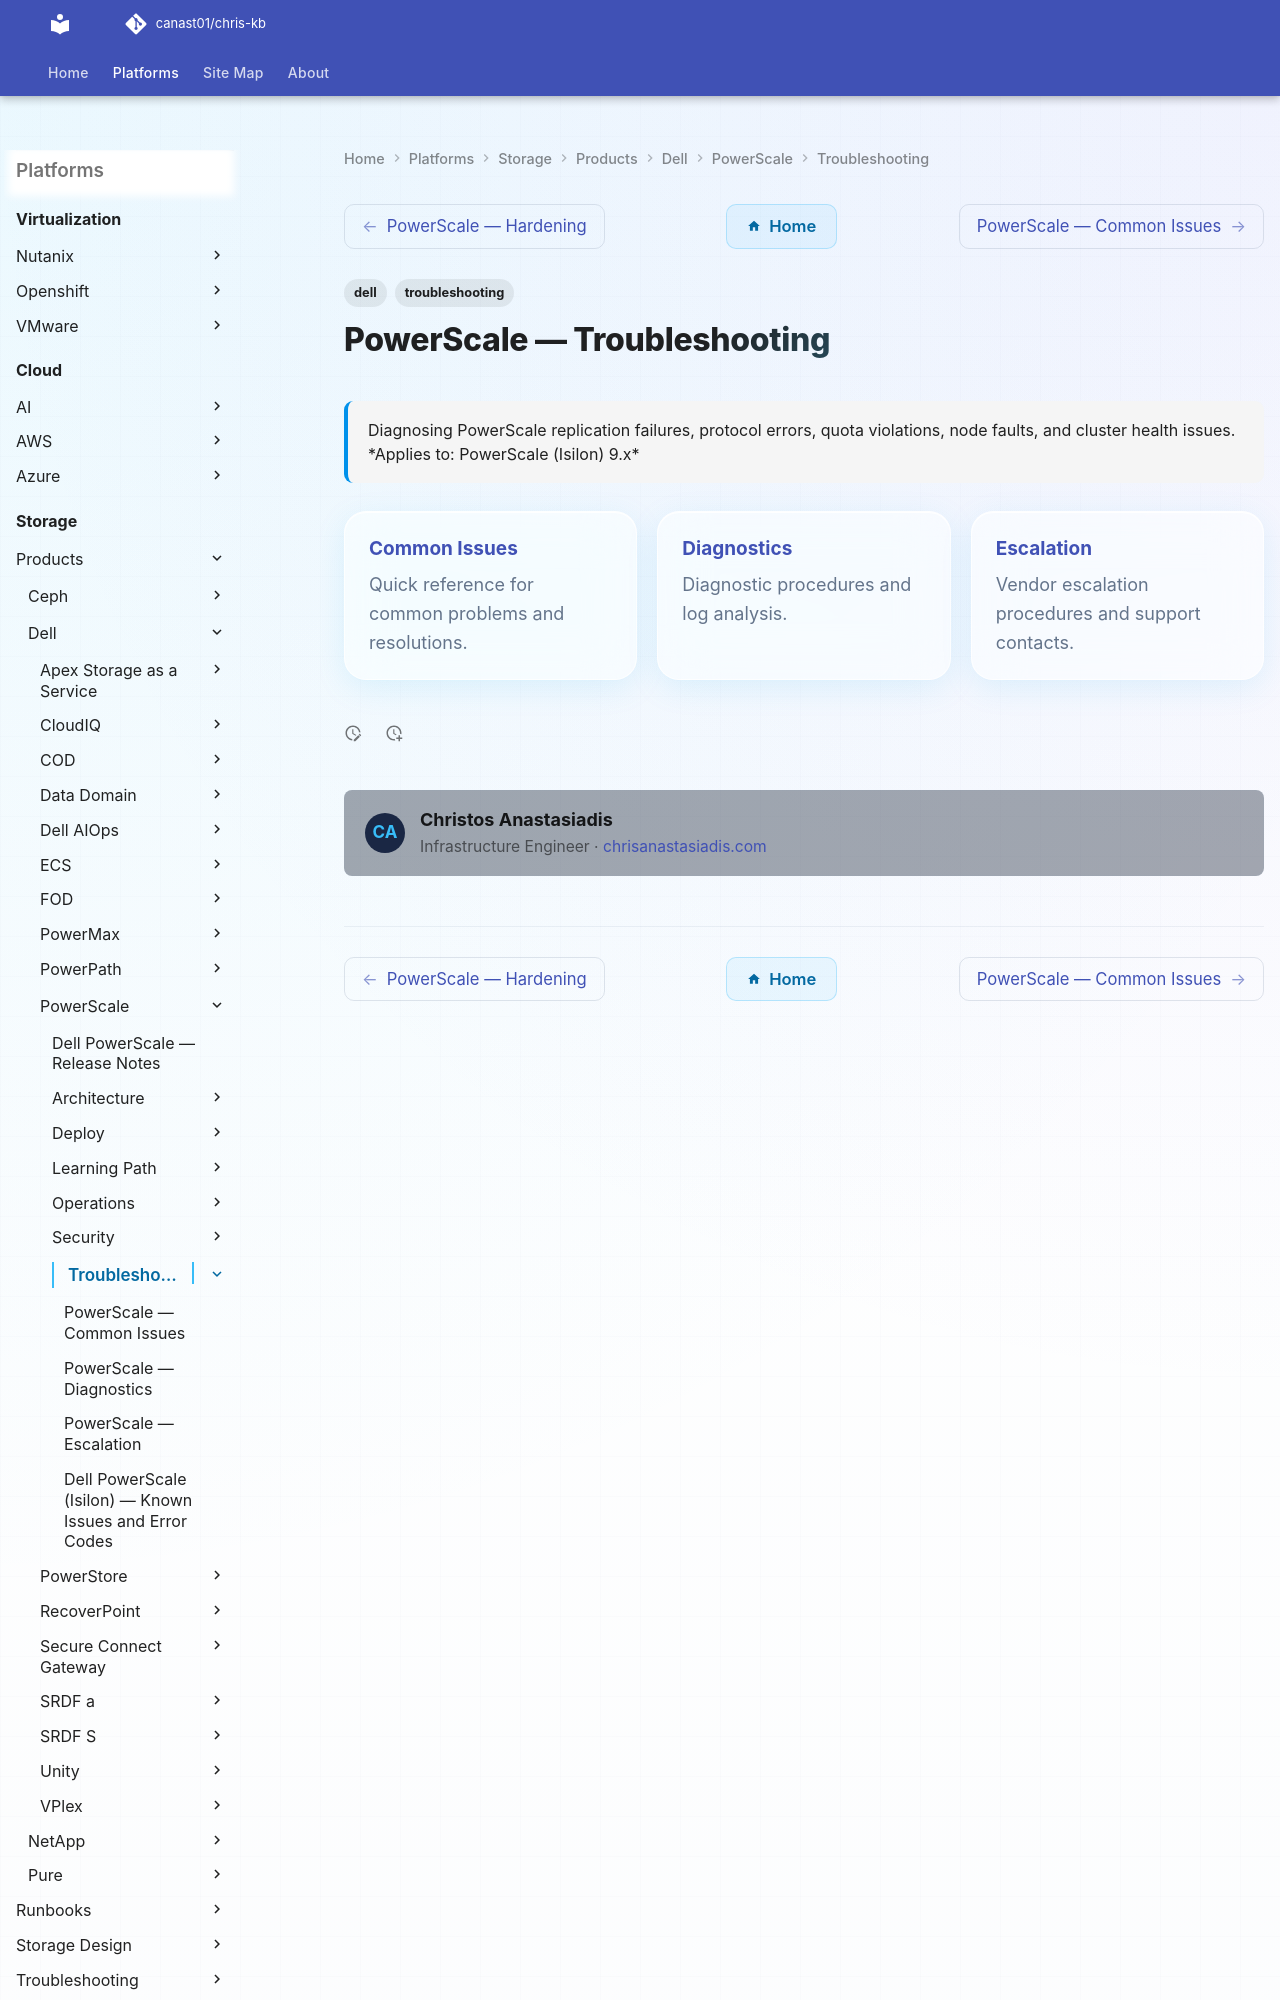

repository: canast01/chris-kb · page: storage/products/dell/powerscale/troubleshooting/index.html · generator: mkdocs

---
tags:
  - dell
  - troubleshooting
search:
  boost: 1.5
description: "Diagnosing PowerScale replication failures, protocol errors, quota violations, node faults, and cluster health issues."
---
# PowerScale — Troubleshooting
